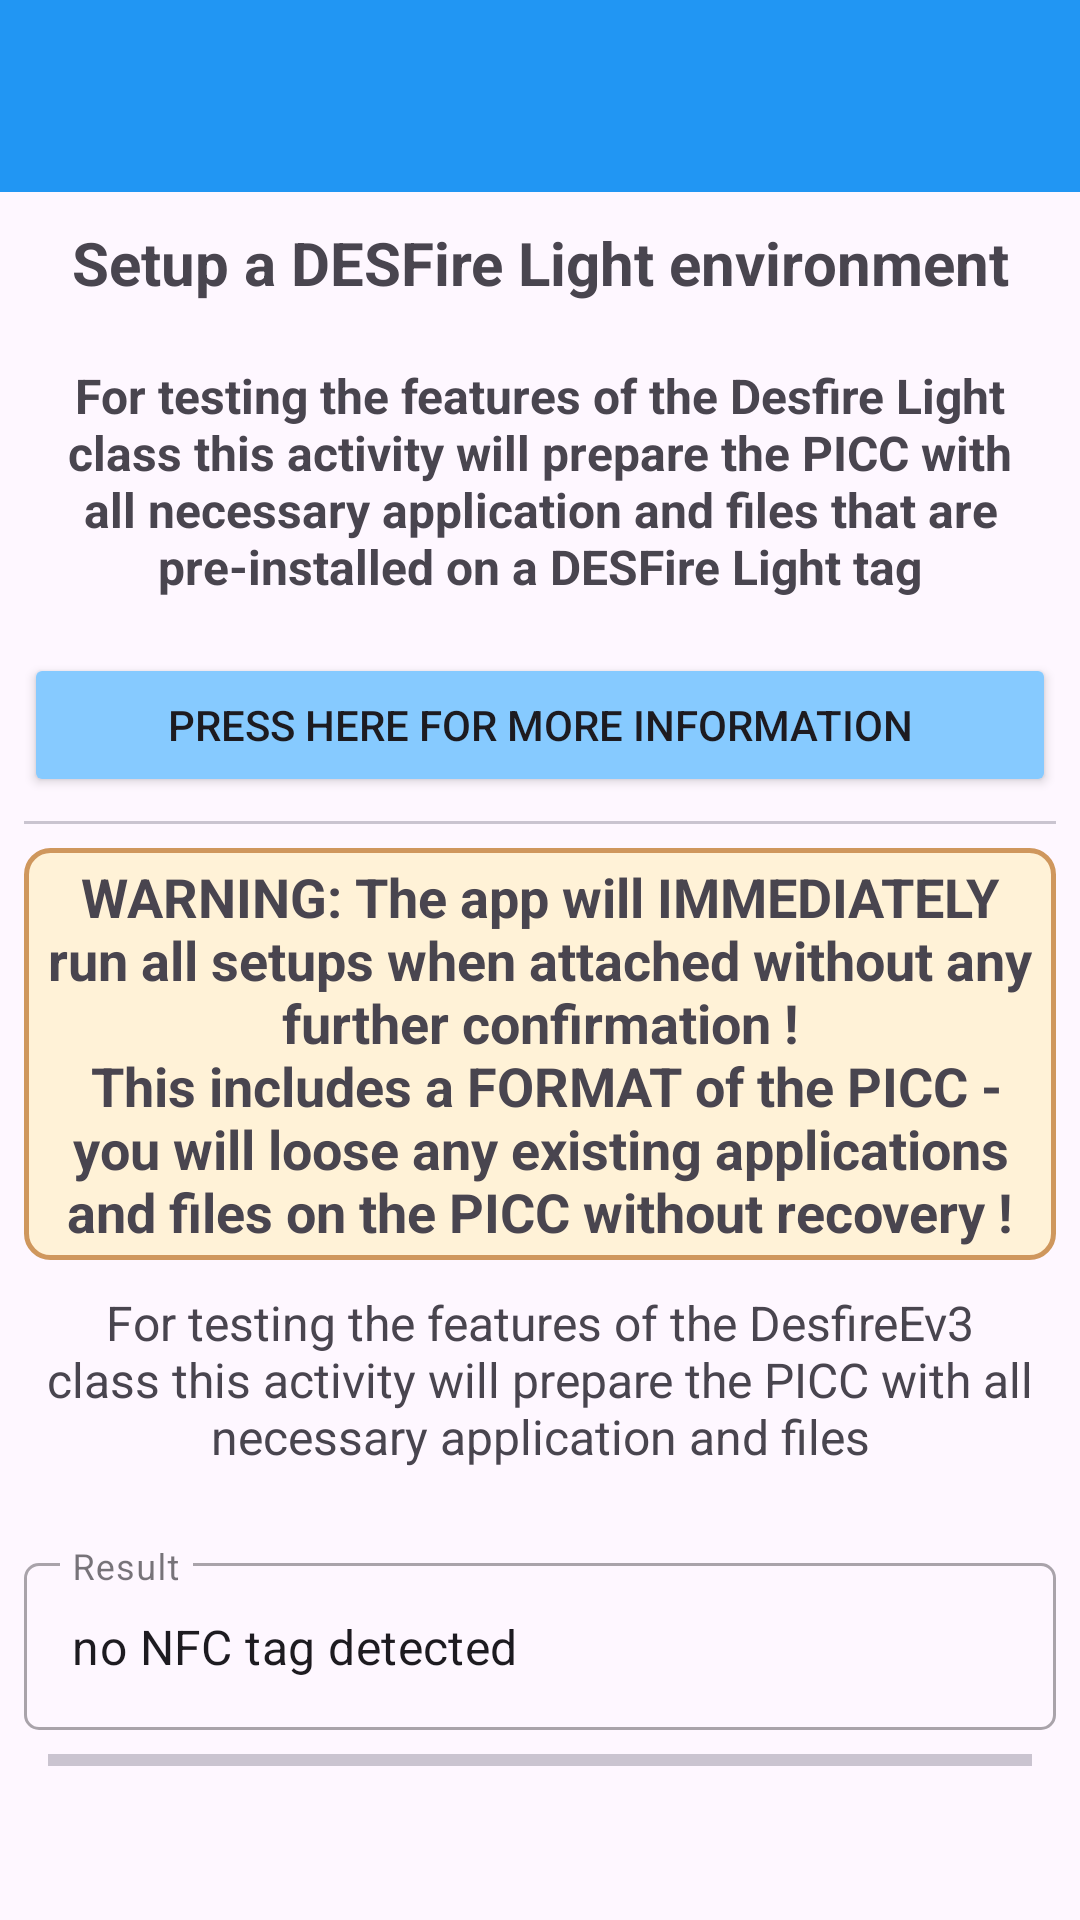

Layout XML and referenced resources for this Android screen:
<!-- AndroidManifest.xml: application theme Theme.TalkToYourDESFireCard -->
<!-- res/layout/activity_setup_light_environment.xml -->
<?xml version="1.0" encoding="utf-8"?>
<ScrollView xmlns:android="http://schemas.android.com/apk/res/android"
    xmlns:app="http://schemas.android.com/apk/res-auto"
    xmlns:tools="http://schemas.android.com/tools"
    android:layout_width="match_parent"
    android:layout_height="match_parent"
    tools:context=".SetupLightEnvironmentActivity">

    <LinearLayout
        android:layout_width="match_parent"
        android:layout_height="wrap_content"
        android:orientation="vertical">

        <androidx.appcompat.widget.Toolbar
            android:id="@+id/main_toolbar"
            android:layout_width="match_parent"
            android:layout_height="?attr/actionBarSize"
            android:background="@color/colorPrimary"
            android:elevation="@dimen/toolbar_elevation"
            android:theme="@style/ThemeOverlay.AppCompat.Dark.ActionBar"
            app:popupTheme="@style/ThemeOverlay.AppCompat.Light" />

        <TextView
            android:id="@+id/tvTitle"
            android:layout_width="match_parent"
            android:layout_height="wrap_content"
            android:padding="10dp"
            android:text="@string/header_setup_light_environment"
            android:textAlignment="center"
            android:textSize="20sp"
            android:textStyle="bold" />

        <TextView
            android:id="@+id/tvInformation"
            android:layout_width="match_parent"
            android:layout_height="wrap_content"
            android:padding="10dp"
            android:text="@string/description_setup_light_environment"
            android:textAlignment="center"
            android:textSize="16sp"
            android:textStyle="bold" />

        <Button
            android:id="@+id/btnSetupLightEnvironmentMoreInformation"
            android:layout_width="match_parent"
            android:layout_height="wrap_content"
            android:layout_marginStart="8dp"
            android:layout_marginTop="8dp"
            android:layout_marginEnd="8dp"
            android:backgroundTint="@color/light_background_blue"
            android:text="press here for more information"
            app:icon="@drawable/outline_info_24" />

        <com.google.android.material.divider.MaterialDivider
            android:layout_width="match_parent"
            android:layout_height="wrap_content"
            android:layout_marginTop="8dp"
            app:dividerInsetEnd="8dp"
            app:dividerInsetStart="8dp" />

        <TextView
            android:id="@+id/warning"
            android:layout_width="match_parent"
            android:layout_height="wrap_content"
            android:layout_marginStart="8dp"
            android:layout_marginTop="8dp"
            android:layout_marginEnd="8dp"
            android:background="@drawable/share_rounded_corner_light_orange_with_border_error"
            android:padding="4dp"
            android:text="@string/warning_setup_light_environment"
            android:textAlignment="center"
            android:textSize="18sp"
            android:textStyle="bold"
            android:visibility="visible" />

        <TextView
            android:id="@+id/tvInformationRg"
            android:layout_width="match_parent"
            android:layout_height="wrap_content"
            android:padding="10dp"
            android:text="@string/description_setup_test_environment"
            android:textAlignment="center"
            android:textSize="16sp"
            android:textStyle="normal" />

        <com.google.android.material.textfield.TextInputLayout
            android:id="@+id/etSetupLightEnvironmentOutputLayout"
            style="@style/Widget.MaterialComponents.TextInputLayout.OutlinedBox"
            android:layout_width="match_parent"
            android:layout_height="wrap_content"
            android:layout_marginStart="8dp"
            android:layout_marginTop="16dp"
            android:layout_marginEnd="8dp"
            android:hint="Result"
            app:boxCornerRadiusBottomEnd="5dp"
            app:boxCornerRadiusBottomStart="5dp"
            app:boxCornerRadiusTopEnd="5dp"
            app:boxCornerRadiusTopStart="5dp"
            app:layout_constraintEnd_toEndOf="parent"
            app:layout_constraintStart_toStartOf="parent"
            app:layout_constraintTop_toTopOf="parent">

            <com.google.android.material.textfield.TextInputEditText
                android:id="@+id/etSetupLightEnvironmentOutput"
                android:layout_width="match_parent"
                android:layout_height="wrap_content"
                android:ellipsize="end"
                android:focusable="false"
                android:text="no NFC tag detected"
                tools:ignore="KeyboardInaccessibleWidget" />
        </com.google.android.material.textfield.TextInputLayout>

        <com.google.android.material.divider.MaterialDivider
            android:layout_width="match_parent"
            android:layout_height="wrap_content"
            android:layout_marginTop="8dp"
            android:layout_marginBottom="8dp"
            app:dividerInsetEnd="16dp"
            app:dividerInsetStart="16dp"
            app:dividerThickness="4dp" />

    </LinearLayout>
</ScrollView>
<!-- resources referenced by this layout -->
<resources>
  <color name="colorPrimary">#2196F3</color>
  <color name="light_background_blue">#86CAFF</color>
  <dimen name="toolbar_elevation">4dp</dimen>
  <!-- drawable share_rounded_corner_light_orange_with_border_error (drawable) -->
  <?xml version="1.0" encoding="UTF-8"?>
  <shape xmlns:android="http://schemas.android.com/apk/res/android">
      <solid android:color="@color/light_background_orange"/>
      <stroke android:width="1.5dp"
          android:color="#cf975d"
          />
      <corners android:bottomRightRadius="8dp"
          android:bottomLeftRadius="8dp"
          android:topLeftRadius="8dp"
          android:topRightRadius="8dp"/>
  </shape>
  <string name="description_setup_light_environment">For testing the features of the Desfire Light class this activity will prepare the PICC with all necessary application and files that are pre-installed on a DESFire Light tag</string>
  <string name="description_setup_test_environment">For testing the features of the DesfireEv3 class this activity will prepare the PICC with all necessary application and files</string>
  <string name="header_setup_light_environment">Setup a DESFire Light environment</string>
  <string name="warning_setup_light_environment">WARNING: The app will IMMEDIATELY run all setups when attached without any further confirmation !\n
      This includes a FORMAT of the PICC - you will loose any existing applications and files on the PICC without recovery !</string>
  <style name="Theme.TalkToYourDESFireCard" parent="Base.Theme.TalkToYourDESFireCard" />
  <color name="light_background_orange">#FFF2D7</color>
  <style name="Base.Theme.TalkToYourDESFireCard" parent="Theme.Material3.DayNight.NoActionBar">
          
          
          <item name="colorPrimary">@color/colorPrimary</item>
          <item name="colorPrimaryVariant">@color/colorStatusBar</item>
      </style>
  <color name="colorStatusBar">#1E88E5</color>
</resources>
